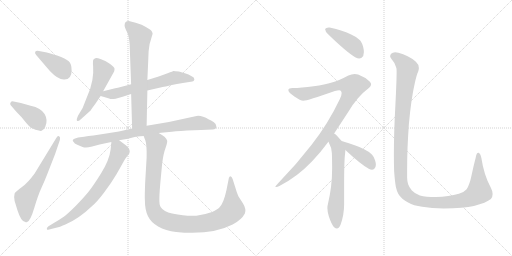
t = 0.00 s
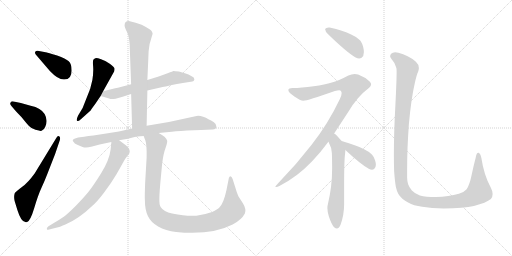
t = 2.26 s
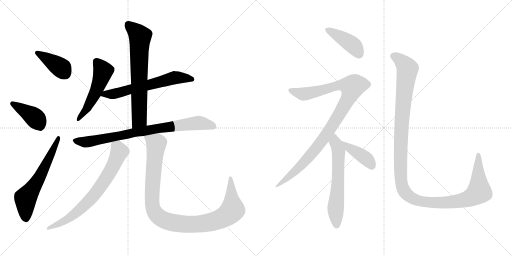
t = 4.53 s
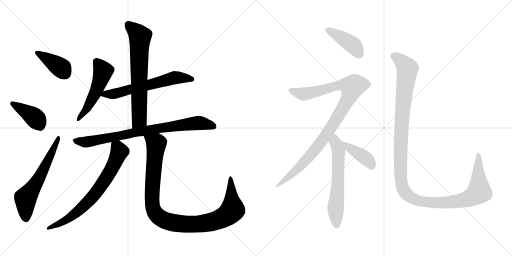
t = 6.79 s
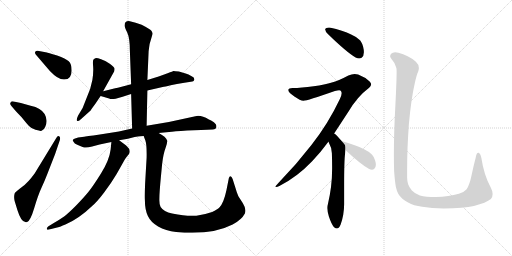
t = 9.05 s
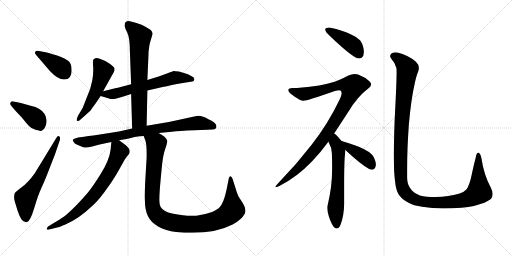
t = 11.32 s

The animated SVG that drew these frames (rendered in a browser with its animation timeline set to each time). Animation: 14 CSS @keyframes rules; one cycle of 11.32 s.

<svg version="1.1" viewBox="0 0 2048 1024" xmlns="http://www.w3.org/2000/svg">
  <g stroke="lightgray" stroke-dasharray="1,1" stroke-width="1" transform="scale(4, 4)">
    <line x1="0" y1="0" x2="256" y2="256"></line>
    <line x1="256" y1="0" x2="0" y2="256"></line>
    <line x1="128" y1="0" x2="128" y2="256"></line>
    <line x1="0" y1="128" x2="256" y2="128"></line>
    <line x1="256" y1="0" x2="512" y2="256"></line>
    <line x1="512" y1="0" x2="256" y2="256"></line>
    <line x1="384" y1="0" x2="384" y2="256"></line>
    <line x1="256" y1="128" x2="512" y2="128"></line>
  </g>
<g transform="scale(1, -1) translate(0, -850)">
   <style type="text/css">
    @keyframes keyframes0 {
      from {
       stroke: black;
       stroke-dashoffset: 394;
       stroke-width: 128;
       }
       56% {
       animation-timing-function: step-end;
       stroke: black;
       stroke-dashoffset: 0;
       stroke-width: 128;
       }
       to {
       stroke: black;
       stroke-width: 1024;
       }
       }
       #make-me-a-hanzi-animation-0 {
         animation: keyframes0 0.570638s both;
         animation-delay: 0.000000s;
         animation-timing-function: linear;
       }
    @keyframes keyframes1 {
      from {
       stroke: black;
       stroke-dashoffset: 406;
       stroke-width: 128;
       }
       57% {
       animation-timing-function: step-end;
       stroke: black;
       stroke-dashoffset: 0;
       stroke-width: 128;
       }
       to {
       stroke: black;
       stroke-width: 1024;
       }
       }
       #make-me-a-hanzi-animation-1 {
         animation: keyframes1 0.580404s both;
         animation-delay: 0.570638s;
         animation-timing-function: linear;
       }
    @keyframes keyframes2 {
      from {
       stroke: black;
       stroke-dashoffset: 613;
       stroke-width: 128;
       }
       67% {
       animation-timing-function: step-end;
       stroke: black;
       stroke-dashoffset: 0;
       stroke-width: 128;
       }
       to {
       stroke: black;
       stroke-width: 1024;
       }
       }
       #make-me-a-hanzi-animation-2 {
         animation: keyframes2 0.748861s both;
         animation-delay: 1.151042s;
         animation-timing-function: linear;
       }
    @keyframes keyframes3 {
      from {
       stroke: black;
       stroke-dashoffset: 524;
       stroke-width: 128;
       }
       63% {
       animation-timing-function: step-end;
       stroke: black;
       stroke-dashoffset: 0;
       stroke-width: 128;
       }
       to {
       stroke: black;
       stroke-width: 1024;
       }
       }
       #make-me-a-hanzi-animation-3 {
         animation: keyframes3 0.676432s both;
         animation-delay: 1.899903s;
         animation-timing-function: linear;
       }
    @keyframes keyframes4 {
      from {
       stroke: black;
       stroke-dashoffset: 625;
       stroke-width: 128;
       }
       67% {
       animation-timing-function: step-end;
       stroke: black;
       stroke-dashoffset: 0;
       stroke-width: 128;
       }
       to {
       stroke: black;
       stroke-width: 1024;
       }
       }
       #make-me-a-hanzi-animation-4 {
         animation: keyframes4 0.758626s both;
         animation-delay: 2.576335s;
         animation-timing-function: linear;
       }
    @keyframes keyframes5 {
      from {
       stroke: black;
       stroke-dashoffset: 691;
       stroke-width: 128;
       }
       69% {
       animation-timing-function: step-end;
       stroke: black;
       stroke-dashoffset: 0;
       stroke-width: 128;
       }
       to {
       stroke: black;
       stroke-width: 1024;
       }
       }
       #make-me-a-hanzi-animation-5 {
         animation: keyframes5 0.812337s both;
         animation-delay: 3.334961s;
         animation-timing-function: linear;
       }
    @keyframes keyframes6 {
      from {
       stroke: black;
       stroke-dashoffset: 812;
       stroke-width: 128;
       }
       73% {
       animation-timing-function: step-end;
       stroke: black;
       stroke-dashoffset: 0;
       stroke-width: 128;
       }
       to {
       stroke: black;
       stroke-width: 1024;
       }
       }
       #make-me-a-hanzi-animation-6 {
         animation: keyframes6 0.910807s both;
         animation-delay: 4.147298s;
         animation-timing-function: linear;
       }
    @keyframes keyframes7 {
      from {
       stroke: black;
       stroke-dashoffset: 725;
       stroke-width: 128;
       }
       70% {
       animation-timing-function: step-end;
       stroke: black;
       stroke-dashoffset: 0;
       stroke-width: 128;
       }
       to {
       stroke: black;
       stroke-width: 1024;
       }
       }
       #make-me-a-hanzi-animation-7 {
         animation: keyframes7 0.840007s both;
         animation-delay: 5.058105s;
         animation-timing-function: linear;
       }
    @keyframes keyframes8 {
      from {
       stroke: black;
       stroke-dashoffset: 1050;
       stroke-width: 128;
       }
       77% {
       animation-timing-function: step-end;
       stroke: black;
       stroke-dashoffset: 0;
       stroke-width: 128;
       }
       to {
       stroke: black;
       stroke-width: 1024;
       }
       }
       #make-me-a-hanzi-animation-8 {
         animation: keyframes8 1.104492s both;
         animation-delay: 5.898112s;
         animation-timing-function: linear;
       }
    @keyframes keyframes9 {
      from {
       stroke: black;
       stroke-dashoffset: 421;
       stroke-width: 128;
       }
       58% {
       animation-timing-function: step-end;
       stroke: black;
       stroke-dashoffset: 0;
       stroke-width: 128;
       }
       to {
       stroke: black;
       stroke-width: 1024;
       }
       }
       #make-me-a-hanzi-animation-9 {
         animation: keyframes9 0.592611s both;
         animation-delay: 7.002604s;
         animation-timing-function: linear;
       }
    @keyframes keyframes10 {
      from {
       stroke: black;
       stroke-dashoffset: 1023;
       stroke-width: 128;
       }
       77% {
       animation-timing-function: step-end;
       stroke: black;
       stroke-dashoffset: 0;
       stroke-width: 128;
       }
       to {
       stroke: black;
       stroke-width: 1024;
       }
       }
       #make-me-a-hanzi-animation-10 {
         animation: keyframes10 1.082520s both;
         animation-delay: 7.595215s;
         animation-timing-function: linear;
       }
    @keyframes keyframes11 {
      from {
       stroke: black;
       stroke-dashoffset: 619;
       stroke-width: 128;
       }
       67% {
       animation-timing-function: step-end;
       stroke: black;
       stroke-dashoffset: 0;
       stroke-width: 128;
       }
       to {
       stroke: black;
       stroke-width: 1024;
       }
       }
       #make-me-a-hanzi-animation-11 {
         animation: keyframes11 0.753743s both;
         animation-delay: 8.677735s;
         animation-timing-function: linear;
       }
    @keyframes keyframes12 {
      from {
       stroke: black;
       stroke-dashoffset: 403;
       stroke-width: 128;
       }
       57% {
       animation-timing-function: step-end;
       stroke: black;
       stroke-dashoffset: 0;
       stroke-width: 128;
       }
       to {
       stroke: black;
       stroke-width: 1024;
       }
       }
       #make-me-a-hanzi-animation-12 {
         animation: keyframes12 0.577962s both;
         animation-delay: 9.431478s;
         animation-timing-function: linear;
       }
    @keyframes keyframes13 {
      from {
       stroke: black;
       stroke-dashoffset: 1298;
       stroke-width: 128;
       }
       81% {
       animation-timing-function: step-end;
       stroke: black;
       stroke-dashoffset: 0;
       stroke-width: 128;
       }
       to {
       stroke: black;
       stroke-width: 1024;
       }
       }
       #make-me-a-hanzi-animation-13 {
         animation: keyframes13 1.306315s both;
         animation-delay: 10.009440s;
         animation-timing-function: linear;
       }
</style>
<path d="M 199.5 566.5 Q 233.5 530.5 257.5 532.5 Q 286.5 532.5 286.5 568.5 Q 286.5 594.5 275.0 605.0 Q 263.5 615.5 228.5 628.5 Q 188.5 640.5 187.5 640.5 L 150.5 647.5 Q 142.5 647.5 140.5 642.0 Q 138.5 636.5 145.5 629.5 L 199.5 566.5 Z" fill="lightgray"></path> 
<path d="M 64.5 404.5 L 86.5 381.5 Q 106.5 356.5 116.0 346.0 Q 125.5 335.5 142.0 331.0 Q 158.5 326.5 162.5 326.5 Q 166.5 326.5 170.5 330.5 Q 176.5 332.5 181.5 344.5 Q 192.5 369.5 178.5 394.0 Q 164.5 418.5 122.5 427.5 L 83.5 438.5 L 54.5 444.5 Q 45.5 446.5 42.5 440.5 Q 37.5 434.5 46.5 425.5 L 64.5 404.5 Z" fill="lightgray"></path> 
<path d="M 138.5 156.5 Q 112.5 120.5 86.5 101.0 Q 60.5 81.5 58.5 76.5 Q 54.5 62.5 58.5 46.5 L 69.5 10.5 Q 84.5 -37.5 101.5 -37.5 Q 103.5 -39.5 108.5 -37.5 Q 121.5 -33.5 137.0 18.5 Q 152.5 70.5 165.5 98.5 Q 178.5 126.5 188.5 152.5 L 220.5 234.5 L 239.5 290.5 Q 242.5 302.5 236.5 305.5 Q 230.5 308.5 224.5 297.5 L 138.5 156.5 Z" fill="lightgray"></path> 
<path d="M 412.5 485.5 L 456.5 564.5 Q 458.5 571.5 458.0 576.5 Q 457.5 581.5 440.5 594.5 Q 423.5 607.5 404.5 613.5 Q 385.5 619.5 381.5 617.5 Q 377.5 615.5 374.0 612.5 Q 370.5 609.5 372.5 585.0 Q 374.5 560.5 369.5 530.5 L 360.5 494.5 L 330.5 418.5 L 312.5 388.5 Q 304.5 371.5 308.0 367.0 Q 311.5 362.5 324.5 374.5 L 362.5 408.5 Q 367.5 416.5 381.5 435.5 L 402.5 466.5 L 412.5 485.5 Z" fill="lightgray"></path> 
<path d="M 589.5 488.5 L 650.5 502.5 Q 658.5 503.5 682.5 509.5 Q 705.5 515.5 737.5 519.5 L 769.5 524.5 Q 775.5 524.5 777.5 532.5 Q 777.5 541.5 766.5 545.5 Q 753.5 553.5 742.5 556.5 L 715.5 564.5 L 701.5 565.5 L 694.5 566.5 L 693.5 566.5 Q 692.5 565.5 670.5 557.5 L 634.5 544.5 L 589.5 530.5 L 524.5 513.5 L 471.5 499.5 L 460.5 497.5 L 412.5 485.5 C 383.5 478.5 373.5 474.5 402.5 466.5 L 436.5 456.5 Q 443.5 452.5 462.5 455.5 L 490.5 463.5 L 524.5 474.5 L 589.5 488.5 Z" fill="lightgray"></path> 
<path d="M 586.5 347.5 L 589.5 488.5 L 589.5 530.5 L 594.5 645.5 Q 595.5 654.5 598.5 674.5 L 610.5 715.5 Q 610.5 719.5 605.5 727.5 Q 600.5 734.5 566.5 751.5 L 542.5 759.5 L 519.5 765.5 Q 498.5 767.5 498.5 750.5 Q 496.5 744.5 508.5 721.5 Q 519.5 698.5 519.5 646.5 L 524.5 513.5 L 524.5 474.5 L 528.5 336.5 C 529.5 306.5 585.5 317.5 586.5 347.5 Z" fill="lightgray"></path> 
<path d="M 297.5 295.5 Q 285.5 290.5 295.5 281.5 Q 296.5 277.5 309.0 271.0 Q 321.5 264.5 330.5 262.5 Q 342.5 256.5 368.5 264.5 L 398.5 272.5 L 445.5 282.5 L 476.5 289.5 L 511.5 295.5 L 538.5 302.5 Q 565.5 306.5 574.5 306.5 L 634.5 318.5 L 676.5 322.5 Q 694.5 325.5 748.5 328.5 L 804.5 330.5 L 850.5 332.5 Q 865.5 332.5 865.5 344.5 Q 867.5 352.5 855.5 361.5 Q 843.5 370.5 835.5 372.5 Q 803.5 391.5 781.5 385.5 L 675.5 362.5 L 586.5 347.5 L 528.5 336.5 L 475.5 324.5 L 399.5 312.5 Q 340.5 304.5 336.5 303.5 L 312.5 300.5 L 297.5 295.5 Z" fill="lightgray"></path> 
<path d="M 445.5 282.5 L 442.5 252.5 Q 437.5 210.5 404.5 157.5 Q 371.5 104.5 352.5 81.5 Q 333.5 58.5 303.5 27.5 Q 272.5 -3.5 256.5 -15.5 Q 239.5 -27.5 213.5 -42.5 L 192.5 -55.5 Q 185.5 -61.5 187.5 -66.5 Q 188.5 -70.5 196.5 -67.5 L 232.5 -58.5 Q 238.5 -57.5 261.5 -47.5 Q 315.5 -24.5 368.5 26.5 Q 388.5 43.5 416.5 80.5 Q 444.5 117.5 466.5 154.5 Q 487.5 191.5 493.5 202.5 Q 498.5 213.5 508.5 225.5 Q 517.5 236.5 517.5 237.5 Q 523.5 252.5 504.5 268.5 L 476.5 289.5 C 452.5 307.5 448.5 310.5 445.5 282.5 Z" fill="lightgray"></path> 
<path d="M 574.5 306.5 L 581.5 288.5 Q 587.5 271.5 586.5 220.5 L 580.5 117.5 Q 578.5 64.5 579.5 51.5 Q 579.5 11.5 591.5 -13.5 Q 602.5 -37.5 632.5 -55.5 Q 662.5 -72.5 704.5 -77.5 Q 845.5 -91.5 930.5 -47.5 Q 966.5 -28.5 979.5 -3.5 Q 986.5 13.5 971.5 37.5 L 953.5 65.5 Q 945.5 84.5 943.5 93.5 L 930.5 134.5 Q 926.5 145.5 921.5 145.5 Q 917.5 144.5 915.5 138.5 L 905.5 88.5 Q 894.5 37.5 877.5 20.5 Q 870.5 13.5 848.5 2.5 Q 820.5 -7.5 785.5 -12.5 Q 749.5 -16.5 688.5 -3.5 Q 654.5 3.5 642.5 22.5 Q 636.5 32.5 637.5 56.5 Q 637.5 80.5 643.5 142.5 L 648.5 194.5 Q 653.5 236.5 662.5 259.5 Q 670.5 282.5 668.5 288.5 Q 664.5 303.5 634.5 318.5 C 608.5 334.5 564.5 334.5 574.5 306.5 Z" fill="lightgray"></path> 
<path d="M 1300.5 734.0 L 1300.5 733.0 Q 1300.5 725.0 1312.5 713.0 Q 1386.5 641.0 1422.5 620.0 Q 1430.5 616.0 1436.5 616.0 Q 1441.5 616.0 1446.5 619.0 Q 1455.5 626.0 1455.5 641.0 Q 1455.5 651.0 1452.5 663.0 Q 1446.5 684.0 1437.5 691.0 Q 1425.5 703.0 1404.5 712.0 Q 1372.5 728.0 1318.5 740.0 L 1314.5 740.0 Q 1303.5 740.0 1300.5 734.0 Z" fill="lightgray"></path> 
<path d="M 1336.5 316.0 L 1393.5 403.0 Q 1428.5 463.0 1476.5 499.0 Q 1484.5 506.0 1484.5 513.0 Q 1484.5 518.0 1478.5 524.0 Q 1459.5 542.0 1432.5 552.0 Q 1425.5 554.0 1418.5 554.0 Q 1406.5 554.0 1393.5 548.0 Q 1352.5 526.0 1327.5 520.0 Q 1300.5 511.0 1254.5 505.0 Q 1204.5 498.0 1170.5 498.0 Q 1154.5 497.0 1153.5 491.0 L 1153.5 489.0 Q 1153.5 480.0 1177.5 464.0 Q 1201.5 447.0 1213.5 447.0 Q 1228.5 447.0 1339.5 486.0 Q 1350.5 489.0 1356.5 489.0 Q 1362.5 489.0 1363.5 486.0 Q 1366.5 482.0 1366.5 477.0 Q 1366.5 467.0 1358.5 452.0 Q 1312.5 355.0 1246.5 271.0 Q 1186.5 193.0 1113.5 118.0 Q 1101.5 105.0 1101.5 103.0 Q 1102.5 102.0 1104.5 102.0 Q 1109.5 102.0 1117.5 106.0 Q 1188.5 142.0 1248.5 205.0 Q 1280.5 238.0 1313.5 283.0 L 1336.5 316.0 Z" fill="lightgray"></path> 
<path d="M 1380.5 237.0 Q 1381.5 246.0 1381.5 250.0 C 1382.5 268.0 1382.5 268.0 1366.5 286.0 L 1349.5 305.0 Q 1342.5 313.0 1336.5 316.0 C 1312.5 334.0 1299.5 310.0 1313.5 283.0 Q 1315.5 282.0 1315.5 279.0 Q 1327.5 258.0 1327.5 237.0 Q 1328.5 208.0 1328.5 183.0 L 1328.5 175.0 Q 1328.5 104.0 1311.5 33.0 Q 1309.5 26.0 1309.5 18.0 Q 1309.5 3.0 1315.5 -16.0 Q 1326.5 -49.0 1336.5 -59.0 Q 1342.5 -64.0 1347.5 -64.0 Q 1356.5 -64.0 1362.5 -48.0 Q 1376.5 -9.0 1376.5 33.0 L 1376.5 108.0 Q 1376.5 209.0 1380.5 237.0 Z" fill="lightgray"></path> 
<path d="M 1381.5 250.0 Q 1443.5 192.0 1476.5 174.0 Q 1482.5 171.0 1487.5 171.0 Q 1492.5 171.0 1496.5 174.0 Q 1503.5 180.0 1503.5 191.0 Q 1503.5 198.0 1500.5 208.0 Q 1494.5 225.0 1488.5 231.0 Q 1477.5 243.0 1456.5 253.0 Q 1424.5 270.0 1369.5 285.0 L 1366.5 286.0 C 1337.5 295.0 1359.5 270.0 1381.5 250.0 Z" fill="lightgray"></path> 
<path d="M 1576.5 165.0 Q 1579.5 124.0 1583.5 102.0 Q 1587.5 84.0 1593.5 74.0 Q 1604.5 55.0 1632.5 40.0 Q 1654.5 27.0 1688.5 23.0 Q 1726.5 16.0 1774.5 16.0 Q 1855.5 17.0 1895.5 26.0 Q 1945.5 39.0 1963.5 54.0 Q 1970.5 62.0 1970.5 74.0 Q 1970.5 86.0 1962.5 101.0 Q 1935.5 151.0 1925.5 218.0 Q 1922.5 234.0 1916.5 238.0 Q 1914.5 239.0 1913.5 239.0 Q 1905.5 239.0 1902.5 218.0 Q 1895.5 192.0 1886.5 150.0 Q 1878.5 111.0 1866.5 93.0 Q 1856.5 81.0 1835.5 75.0 Q 1795.5 63.0 1743.5 62.0 Q 1703.5 62.0 1679.5 68.0 Q 1659.5 75.0 1647.5 88.0 Q 1636.5 101.0 1632.5 113.0 Q 1628.5 126.0 1628.5 139.0 L 1628.5 175.0 Q 1628.5 257.0 1635.5 353.0 Q 1644.5 455.0 1659.5 519.0 Q 1666.5 551.0 1672.5 563.0 Q 1675.5 571.0 1675.5 578.0 Q 1675.5 592.0 1663.5 603.0 Q 1632.5 630.0 1593.5 639.0 Q 1586.5 641.0 1580.5 641.0 Q 1570.5 641.0 1564.5 635.0 Q 1560.5 630.0 1560.5 625.0 Q 1560.5 621.0 1564.5 616.0 Q 1579.5 600.0 1585.5 578.0 Q 1586.5 574.0 1586.5 562.0 Q 1586.5 528.0 1581.5 429.0 Q 1575.5 320.0 1575.5 230.0 Q 1575.5 196.0 1576.5 165.0 Z" fill="lightgray"></path> 
      <clipPath id="make-me-a-hanzi-clip-0">
      <path d="M 199.5 566.5 Q 233.5 530.5 257.5 532.5 Q 286.5 532.5 286.5 568.5 Q 286.5 594.5 275.0 605.0 Q 263.5 615.5 228.5 628.5 Q 188.5 640.5 187.5 640.5 L 150.5 647.5 Q 142.5 647.5 140.5 642.0 Q 138.5 636.5 145.5 629.5 L 199.5 566.5 Z" fill="lightgray"></path>
      </clipPath>
      <path clip-path="url(#make-me-a-hanzi-clip-0)" d="M 149.5 638.5 L 246.5 577.5 L 259.5 557.5 " fill="none" id="make-me-a-hanzi-animation-0" stroke-dasharray="266 532" stroke-linecap="round"></path>

      <clipPath id="make-me-a-hanzi-clip-1">
      <path d="M 64.5 404.5 L 86.5 381.5 Q 106.5 356.5 116.0 346.0 Q 125.5 335.5 142.0 331.0 Q 158.5 326.5 162.5 326.5 Q 166.5 326.5 170.5 330.5 Q 176.5 332.5 181.5 344.5 Q 192.5 369.5 178.5 394.0 Q 164.5 418.5 122.5 427.5 L 83.5 438.5 L 54.5 444.5 Q 45.5 446.5 42.5 440.5 Q 37.5 434.5 46.5 425.5 L 64.5 404.5 Z" fill="lightgray"></path>
      </clipPath>
      <path clip-path="url(#make-me-a-hanzi-clip-1)" d="M 51.5 434.5 L 137.5 381.5 L 158.5 351.5 L 160.5 339.5 " fill="none" id="make-me-a-hanzi-animation-1" stroke-dasharray="278 556" stroke-linecap="round"></path>

      <clipPath id="make-me-a-hanzi-clip-2">
      <path d="M 138.5 156.5 Q 112.5 120.5 86.5 101.0 Q 60.5 81.5 58.5 76.5 Q 54.5 62.5 58.5 46.5 L 69.5 10.5 Q 84.5 -37.5 101.5 -37.5 Q 103.5 -39.5 108.5 -37.5 Q 121.5 -33.5 137.0 18.5 Q 152.5 70.5 165.5 98.5 Q 178.5 126.5 188.5 152.5 L 220.5 234.5 L 239.5 290.5 Q 242.5 302.5 236.5 305.5 Q 230.5 308.5 224.5 297.5 L 138.5 156.5 Z" fill="lightgray"></path>
      </clipPath>
      <path clip-path="url(#make-me-a-hanzi-clip-2)" d="M 105.5 -25.5 L 101.5 53.5 L 158.5 141.5 L 233.5 297.5 " fill="none" id="make-me-a-hanzi-animation-2" stroke-dasharray="485 970" stroke-linecap="round"></path>

      <clipPath id="make-me-a-hanzi-clip-3">
      <path d="M 412.5 485.5 L 456.5 564.5 Q 458.5 571.5 458.0 576.5 Q 457.5 581.5 440.5 594.5 Q 423.5 607.5 404.5 613.5 Q 385.5 619.5 381.5 617.5 Q 377.5 615.5 374.0 612.5 Q 370.5 609.5 372.5 585.0 Q 374.5 560.5 369.5 530.5 L 360.5 494.5 L 330.5 418.5 L 312.5 388.5 Q 304.5 371.5 308.0 367.0 Q 311.5 362.5 324.5 374.5 L 362.5 408.5 Q 367.5 416.5 381.5 435.5 L 402.5 466.5 L 412.5 485.5 Z" fill="lightgray"></path>
      </clipPath>
      <path clip-path="url(#make-me-a-hanzi-clip-3)" d="M 384.5 605.5 L 407.5 575.5 L 407.5 548.5 L 383.5 482.5 L 347.5 415.5 L 311.5 371.5 " fill="none" id="make-me-a-hanzi-animation-3" stroke-dasharray="396 792" stroke-linecap="round"></path>

      <clipPath id="make-me-a-hanzi-clip-4">
      <path d="M 589.5 488.5 L 650.5 502.5 Q 658.5 503.5 682.5 509.5 Q 705.5 515.5 737.5 519.5 L 769.5 524.5 Q 775.5 524.5 777.5 532.5 Q 777.5 541.5 766.5 545.5 Q 753.5 553.5 742.5 556.5 L 715.5 564.5 L 701.5 565.5 L 694.5 566.5 L 693.5 566.5 Q 692.5 565.5 670.5 557.5 L 634.5 544.5 L 589.5 530.5 L 524.5 513.5 L 471.5 499.5 L 460.5 497.5 L 412.5 485.5 C 383.5 478.5 373.5 474.5 402.5 466.5 L 436.5 456.5 Q 443.5 452.5 462.5 455.5 L 490.5 463.5 L 524.5 474.5 L 589.5 488.5 Z" fill="lightgray"></path>
      </clipPath>
      <path clip-path="url(#make-me-a-hanzi-clip-4)" d="M 409.5 468.5 L 421.5 474.5 L 464.5 476.5 L 687.5 537.5 L 715.5 540.5 L 768.5 533.5 " fill="none" id="make-me-a-hanzi-animation-4" stroke-dasharray="497 994" stroke-linecap="round"></path>

      <clipPath id="make-me-a-hanzi-clip-5">
      <path d="M 586.5 347.5 L 589.5 488.5 L 589.5 530.5 L 594.5 645.5 Q 595.5 654.5 598.5 674.5 L 610.5 715.5 Q 610.5 719.5 605.5 727.5 Q 600.5 734.5 566.5 751.5 L 542.5 759.5 L 519.5 765.5 Q 498.5 767.5 498.5 750.5 Q 496.5 744.5 508.5 721.5 Q 519.5 698.5 519.5 646.5 L 524.5 513.5 L 524.5 474.5 L 528.5 336.5 C 529.5 306.5 585.5 317.5 586.5 347.5 Z" fill="lightgray"></path>
      </clipPath>
      <path clip-path="url(#make-me-a-hanzi-clip-5)" d="M 513.5 751.5 L 560.5 704.5 L 557.5 372.5 L 534.5 344.5 " fill="none" id="make-me-a-hanzi-animation-5" stroke-dasharray="563 1126" stroke-linecap="round"></path>

      <clipPath id="make-me-a-hanzi-clip-6">
      <path d="M 297.5 295.5 Q 285.5 290.5 295.5 281.5 Q 296.5 277.5 309.0 271.0 Q 321.5 264.5 330.5 262.5 Q 342.5 256.5 368.5 264.5 L 398.5 272.5 L 445.5 282.5 L 476.5 289.5 L 511.5 295.5 L 538.5 302.5 Q 565.5 306.5 574.5 306.5 L 634.5 318.5 L 676.5 322.5 Q 694.5 325.5 748.5 328.5 L 804.5 330.5 L 850.5 332.5 Q 865.5 332.5 865.5 344.5 Q 867.5 352.5 855.5 361.5 Q 843.5 370.5 835.5 372.5 Q 803.5 391.5 781.5 385.5 L 675.5 362.5 L 586.5 347.5 L 528.5 336.5 L 475.5 324.5 L 399.5 312.5 Q 340.5 304.5 336.5 303.5 L 312.5 300.5 L 297.5 295.5 Z" fill="lightgray"></path>
      </clipPath>
      <path clip-path="url(#make-me-a-hanzi-clip-6)" d="M 306.5 287.5 L 340.5 281.5 L 538.5 321.5 L 779.5 357.5 L 817.5 355.5 L 853.5 344.5 " fill="none" id="make-me-a-hanzi-animation-6" stroke-dasharray="684 1368" stroke-linecap="round"></path>

      <clipPath id="make-me-a-hanzi-clip-7">
      <path d="M 445.5 282.5 L 442.5 252.5 Q 437.5 210.5 404.5 157.5 Q 371.5 104.5 352.5 81.5 Q 333.5 58.5 303.5 27.5 Q 272.5 -3.5 256.5 -15.5 Q 239.5 -27.5 213.5 -42.5 L 192.5 -55.5 Q 185.5 -61.5 187.5 -66.5 Q 188.5 -70.5 196.5 -67.5 L 232.5 -58.5 Q 238.5 -57.5 261.5 -47.5 Q 315.5 -24.5 368.5 26.5 Q 388.5 43.5 416.5 80.5 Q 444.5 117.5 466.5 154.5 Q 487.5 191.5 493.5 202.5 Q 498.5 213.5 508.5 225.5 Q 517.5 236.5 517.5 237.5 Q 523.5 252.5 504.5 268.5 L 476.5 289.5 C 452.5 307.5 448.5 310.5 445.5 282.5 Z" fill="lightgray"></path>
      </clipPath>
      <path clip-path="url(#make-me-a-hanzi-clip-7)" d="M 455.5 273.5 L 470.5 260.5 L 477.5 244.5 L 439.5 162.5 L 381.5 76.5 L 304.5 -1.5 L 247.5 -40.5 L 192.5 -62.5 " fill="none" id="make-me-a-hanzi-animation-7" stroke-dasharray="597 1194" stroke-linecap="round"></path>

      <clipPath id="make-me-a-hanzi-clip-8">
      <path d="M 574.5 306.5 L 581.5 288.5 Q 587.5 271.5 586.5 220.5 L 580.5 117.5 Q 578.5 64.5 579.5 51.5 Q 579.5 11.5 591.5 -13.5 Q 602.5 -37.5 632.5 -55.5 Q 662.5 -72.5 704.5 -77.5 Q 845.5 -91.5 930.5 -47.5 Q 966.5 -28.5 979.5 -3.5 Q 986.5 13.5 971.5 37.5 L 953.5 65.5 Q 945.5 84.5 943.5 93.5 L 930.5 134.5 Q 926.5 145.5 921.5 145.5 Q 917.5 144.5 915.5 138.5 L 905.5 88.5 Q 894.5 37.5 877.5 20.5 Q 870.5 13.5 848.5 2.5 Q 820.5 -7.5 785.5 -12.5 Q 749.5 -16.5 688.5 -3.5 Q 654.5 3.5 642.5 22.5 Q 636.5 32.5 637.5 56.5 Q 637.5 80.5 643.5 142.5 L 648.5 194.5 Q 653.5 236.5 662.5 259.5 Q 670.5 282.5 668.5 288.5 Q 664.5 303.5 634.5 318.5 C 608.5 334.5 564.5 334.5 574.5 306.5 Z" fill="lightgray"></path>
      </clipPath>
      <path clip-path="url(#make-me-a-hanzi-clip-8)" d="M 582.5 304.5 L 625.5 275.5 L 608.5 44.5 L 617.5 3.5 L 643.5 -23.5 L 701.5 -42.5 L 769.5 -47.5 L 840.5 -38.5 L 896.5 -17.5 L 930.5 11.5 L 923.5 137.5 " fill="none" id="make-me-a-hanzi-animation-8" stroke-dasharray="922 1844" stroke-linecap="round"></path>

      <clipPath id="make-me-a-hanzi-clip-9">
      <path d="M 1300.5 734.0 L 1300.5 733.0 Q 1300.5 725.0 1312.5 713.0 Q 1386.5 641.0 1422.5 620.0 Q 1430.5 616.0 1436.5 616.0 Q 1441.5 616.0 1446.5 619.0 Q 1455.5 626.0 1455.5 641.0 Q 1455.5 651.0 1452.5 663.0 Q 1446.5 684.0 1437.5 691.0 Q 1425.5 703.0 1404.5 712.0 Q 1372.5 728.0 1318.5 740.0 L 1314.5 740.0 Q 1303.5 740.0 1300.5 734.0 Z" fill="lightgray"></path>
      </clipPath>
      <path clip-path="url(#make-me-a-hanzi-clip-9)" d="M 1309.5 734.0 L 1405.5 674.0 L 1436.5 633.0 " fill="none" id="make-me-a-hanzi-animation-9" stroke-dasharray="293 586" stroke-linecap="round"></path>

      <clipPath id="make-me-a-hanzi-clip-10">
      <path d="M 1336.5 316.0 L 1393.5 403.0 Q 1428.5 463.0 1476.5 499.0 Q 1484.5 506.0 1484.5 513.0 Q 1484.5 518.0 1478.5 524.0 Q 1459.5 542.0 1432.5 552.0 Q 1425.5 554.0 1418.5 554.0 Q 1406.5 554.0 1393.5 548.0 Q 1352.5 526.0 1327.5 520.0 Q 1300.5 511.0 1254.5 505.0 Q 1204.5 498.0 1170.5 498.0 Q 1154.5 497.0 1153.5 491.0 L 1153.5 489.0 Q 1153.5 480.0 1177.5 464.0 Q 1201.5 447.0 1213.5 447.0 Q 1228.5 447.0 1339.5 486.0 Q 1350.5 489.0 1356.5 489.0 Q 1362.5 489.0 1363.5 486.0 Q 1366.5 482.0 1366.5 477.0 Q 1366.5 467.0 1358.5 452.0 Q 1312.5 355.0 1246.5 271.0 Q 1186.5 193.0 1113.5 118.0 Q 1101.5 105.0 1101.5 103.0 Q 1102.5 102.0 1104.5 102.0 Q 1109.5 102.0 1117.5 106.0 Q 1188.5 142.0 1248.5 205.0 Q 1280.5 238.0 1313.5 283.0 L 1336.5 316.0 Z" fill="lightgray"></path>
      </clipPath>
      <path clip-path="url(#make-me-a-hanzi-clip-10)" d="M 1159.5 490.0 L 1213.5 474.0 L 1279.5 486.0 L 1350.5 508.0 L 1383.5 510.0 L 1408.5 503.0 L 1400.5 472.0 L 1375.5 424.0 L 1272.5 266.0 L 1165.5 151.0 L 1110.5 105.0 L 1103.5 105.0 " fill="none" id="make-me-a-hanzi-animation-10" stroke-dasharray="895 1790" stroke-linecap="round"></path>

      <clipPath id="make-me-a-hanzi-clip-11">
      <path d="M 1380.5 237.0 Q 1381.5 246.0 1381.5 250.0 C 1382.5 268.0 1382.5 268.0 1366.5 286.0 L 1349.5 305.0 Q 1342.5 313.0 1336.5 316.0 C 1312.5 334.0 1299.5 310.0 1313.5 283.0 Q 1315.5 282.0 1315.5 279.0 Q 1327.5 258.0 1327.5 237.0 Q 1328.5 208.0 1328.5 183.0 L 1328.5 175.0 Q 1328.5 104.0 1311.5 33.0 Q 1309.5 26.0 1309.5 18.0 Q 1309.5 3.0 1315.5 -16.0 Q 1326.5 -49.0 1336.5 -59.0 Q 1342.5 -64.0 1347.5 -64.0 Q 1356.5 -64.0 1362.5 -48.0 Q 1376.5 -9.0 1376.5 33.0 L 1376.5 108.0 Q 1376.5 209.0 1380.5 237.0 Z" fill="lightgray"></path>
      </clipPath>
      <path clip-path="url(#make-me-a-hanzi-clip-11)" d="M 1335.5 308.0 L 1354.5 246.0 L 1342.5 21.0 L 1346.5 -52.0 " fill="none" id="make-me-a-hanzi-animation-11" stroke-dasharray="491 982" stroke-linecap="round"></path>

      <clipPath id="make-me-a-hanzi-clip-12">
      <path d="M 1381.5 250.0 Q 1443.5 192.0 1476.5 174.0 Q 1482.5 171.0 1487.5 171.0 Q 1492.5 171.0 1496.5 174.0 Q 1503.5 180.0 1503.5 191.0 Q 1503.5 198.0 1500.5 208.0 Q 1494.5 225.0 1488.5 231.0 Q 1477.5 243.0 1456.5 253.0 Q 1424.5 270.0 1369.5 285.0 L 1366.5 286.0 C 1337.5 295.0 1359.5 270.0 1381.5 250.0 Z" fill="lightgray"></path>
      </clipPath>
      <path clip-path="url(#make-me-a-hanzi-clip-12)" d="M 1377.5 281.0 L 1400.5 255.0 L 1465.5 215.0 L 1487.5 186.0 " fill="none" id="make-me-a-hanzi-animation-12" stroke-dasharray="275 550" stroke-linecap="round"></path>

      <clipPath id="make-me-a-hanzi-clip-13">
      <path d="M 1576.5 165.0 Q 1579.5 124.0 1583.5 102.0 Q 1587.5 84.0 1593.5 74.0 Q 1604.5 55.0 1632.5 40.0 Q 1654.5 27.0 1688.5 23.0 Q 1726.5 16.0 1774.5 16.0 Q 1855.5 17.0 1895.5 26.0 Q 1945.5 39.0 1963.5 54.0 Q 1970.5 62.0 1970.5 74.0 Q 1970.5 86.0 1962.5 101.0 Q 1935.5 151.0 1925.5 218.0 Q 1922.5 234.0 1916.5 238.0 Q 1914.5 239.0 1913.5 239.0 Q 1905.5 239.0 1902.5 218.0 Q 1895.5 192.0 1886.5 150.0 Q 1878.5 111.0 1866.5 93.0 Q 1856.5 81.0 1835.5 75.0 Q 1795.5 63.0 1743.5 62.0 Q 1703.5 62.0 1679.5 68.0 Q 1659.5 75.0 1647.5 88.0 Q 1636.5 101.0 1632.5 113.0 Q 1628.5 126.0 1628.5 139.0 L 1628.5 175.0 Q 1628.5 257.0 1635.5 353.0 Q 1644.5 455.0 1659.5 519.0 Q 1666.5 551.0 1672.5 563.0 Q 1675.5 571.0 1675.5 578.0 Q 1675.5 592.0 1663.5 603.0 Q 1632.5 630.0 1593.5 639.0 Q 1586.5 641.0 1580.5 641.0 Q 1570.5 641.0 1564.5 635.0 Q 1560.5 630.0 1560.5 625.0 Q 1560.5 621.0 1564.5 616.0 Q 1579.5 600.0 1585.5 578.0 Q 1586.5 574.0 1586.5 562.0 Q 1586.5 528.0 1581.5 429.0 Q 1575.5 320.0 1575.5 230.0 Q 1575.5 196.0 1576.5 165.0 Z" fill="lightgray"></path>
      </clipPath>
      <path clip-path="url(#make-me-a-hanzi-clip-13)" d="M 1573.5 626.0 L 1605.5 606.0 L 1630.5 574.0 L 1612.5 438.0 L 1602.5 265.0 L 1604.5 124.0 L 1613.5 91.0 L 1628.5 71.0 L 1669.5 48.0 L 1737.5 39.0 L 1835.5 46.0 L 1894.5 65.0 L 1916.5 86.0 L 1913.5 233.0 " fill="none" id="make-me-a-hanzi-animation-13" stroke-dasharray="1170 2340" stroke-linecap="round"></path>

</g>
</svg>
